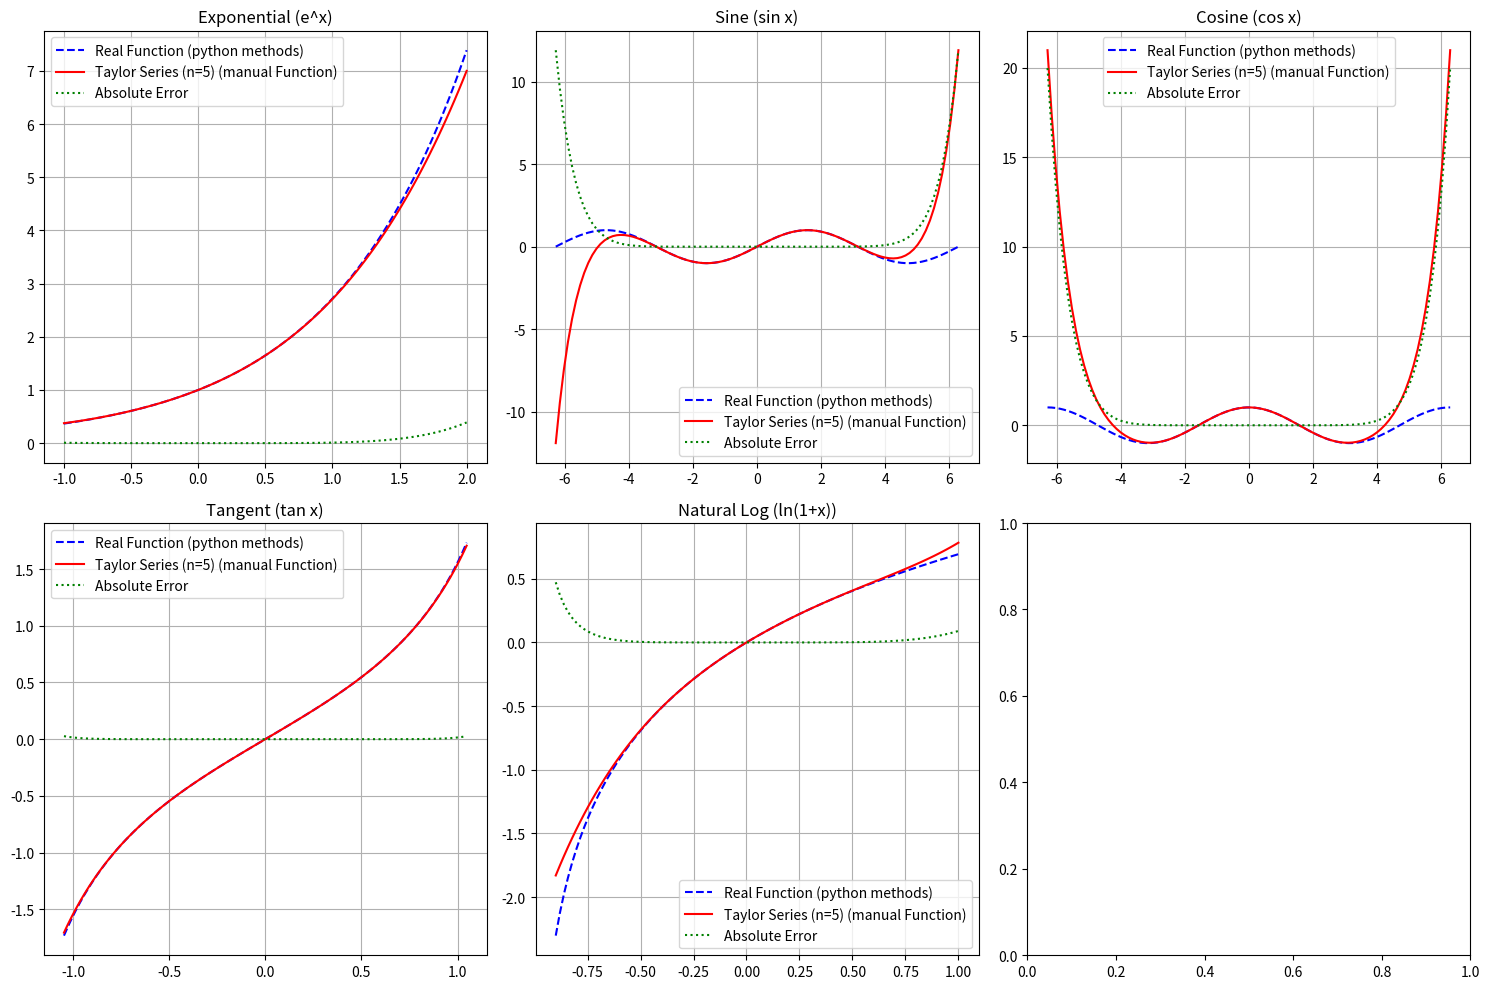

Write the Python code that produced this figure.
import numpy as np
import matplotlib.pyplot as plt
import math
import sys


class TaylorSeries:
    def __init__(self) -> None:
        pass

    def exponential_series(self, x, n):
        exp = 0
        for i in range(n):
            exp += x**i / math.factorial(i)
        return exp

    def sin_series(self, x, n):
        sin_x = 0
        for i in range(n):
            sin_x += ((-1)**i / math.factorial(2 * i + 1)) * (x**(2 * i + 1))
        return sin_x

    def cos_series(self, x, n):
        cos_x = 0
        for i in range(n):
            cos_x += ((-1)**i / math.factorial(2 * i)) * (x**(2 * i))
        return cos_x

    def tan_series(self, x, n):
        tan_x = 0
        coeff = [1, 1/3, 2/15, 17/315, 62/2835, 1382/155925]
        for i in range(min(n, len(coeff))):
            tan_x += coeff[i] * x**(2*i + 1)
        return tan_x

    def ln_series(self, x, n):
        if x <= -1:
            raise ValueError(
                "Taylor series for ln(1 + x) is not defined for x <= -1.")

        ln_x = 0
        for i in range(1, n + 1):
            ln_x += ((-1)**(i + 1)) * (x**i) / i
        return ln_x


def plot_taylor_series():
    taylor = TaylorSeries()
    x_values = np.linspace(-1, 2, 100)  # Rango de valores de x
    n_terms = 5  # Número de términos de la serie de Taylor

    fig, axs = plt.subplots(2, 3, figsize=(15, 10))  # Crear subplots

    functions = [
        ("Exponential (e^x)", taylor.exponential_series, np.exp, x_values),
        ("Sine (sin x)", taylor.sin_series, np.sin,
         np.linspace(-2 * np.pi, 2 * np.pi, 100)),
        ("Cosine (cos x)", taylor.cos_series, np.cos,
         np.linspace(-2 * np.pi, 2 * np.pi, 100)),
        ("Tangent (tan x)", taylor.tan_series, np.tan,
         np.linspace(-np.pi / 3, np.pi / 3, 100)),
        ("Natural Log (ln(1+x))", taylor.ln_series,
         np.log1p, np.linspace(-0.9, 1, 100)),
    ]

    for i, (title, taylor_func, real_func, x_vals) in enumerate(functions):
        row, col = divmod(i, 3)  # Ubicación en la cuadrícula de subplots
        y_taylor = np.array([taylor_func(x, n_terms) for x in x_vals])
        y_real = real_func(x_vals)
        error_abs = np.abs(y_real - y_taylor)

        axs[row, col].plot(x_vals, y_real, label="Real Function (python methods)",
                           linestyle="dashed", color="blue")
        axs[row, col].plot(
            x_vals, y_taylor, label=f"Taylor Series (n={n_terms}) (manual Function)", color="red")
        axs[row, col].plot(
            x_vals, error_abs, label="Absolute Error", color="green", linestyle="dotted")

        axs[row, col].set_title(title)
        axs[row, col].legend()
        axs[row, col].grid()

    plt.tight_layout()
    plt.show()


if __name__ == "__main__":
    plot_taylor_series()

